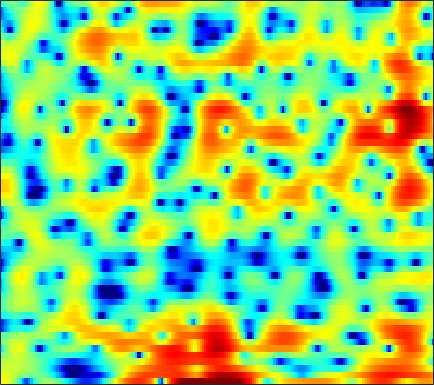

The table this chart was drawn from, first rows:
3.9262, 3.9568, 3.8039, 3.4313, 2.988, 2.1669, 1.0237, -0.075396, -1.945, -4.3911, -7.4038, -9.669, -10.511, -8.1842, -6.1403, -3.8975, -2.2157, -1.2637, -0.31613, 0.32819, 0.70807, 0.84304, 0.85237, 0.66288
3.556, 3.521, 3.39, 3.158, 2.908, 2.488, 1.999, 1.609, 1.085, 0.5917, 0.1788, -0.05585, -0.2596, -0.3545, -0.3739, -0.3734, -0.395, -0.4526, -0.6112, -0.892, -1.304, -1.706, -2.381, -3.226
2.192, 2.367, 2.531, 2.617, 2.629, 2.582, 2.477, 2.371, 2.196, 1.987, 1.752, 1.559, 1.278, 0.9668, 0.7094, 0.3265, -0.1078, -0.4778, -1.045, -1.701, -2.457, -3.098, -4.064, -5.171
1.58, 1.702, 1.872, 2.031, 2.129, 2.222, 2.259, 2.251, 2.188, 2.058, 1.87, 1.692, 1.41, 1.081, 0.7997, 0.3931, -0.04554, -0.3989, -0.9012, -1.439, -2.013, -2.473, -3.129, -3.842
-1.19, -0.5666, 0.2815, 1.053, 1.547, 2.072, 2.422, 2.57, 2.619, 2.5, 2.222, 1.917, 1.389, 0.7435, 0.2056, -0.5361, -1.239, -1.694, -2.149, -2.392, -2.451, -2.412, -2.312, -2.204
-5.406, -3.006, -0.6868, 0.9506, 1.857, 2.737, 3.295, 3.526, 3.602, 3.407, 2.928, 2.369, 1.31, -0.1857, -1.672, -4.344, -8.356, -13.19, -20.38, -12.03, -7.344, -5.165, -3.217, -1.927
-0.4728, -0.0442, 0.5966, 1.23, 1.664, 2.151, 2.506, 2.673, 2.749, 2.642, 2.365, 2.041, 1.449, 0.6885, 0.02913, -0.9155, -1.812, -2.341, -2.698, -2.626, -2.271, -1.961, -1.631, -1.502
-1.572, -1.415, -1.085, -0.6525, -0.2985, 0.1432, 0.5105, 0.7249, 0.9172, 1.006, 1.033, 1.017, 0.9765, 0.9477, 0.929, 0.9245, 0.9603, 1.014, 1.101, 1.185, 1.228, 1.194, 1.014, 0.6324
-11.09, -10.3, -8.248, -6.271, -5.086, -3.943, -3.268, -3.018, -2.991, -3.236, -3.622, -3.908, -4.019, -3.663, -3.091, -2.076, -0.985, -0.2107, 0.7037, 1.459, 2.05, 2.388, 2.706, 2.885
-11.74, -11.01, -9.116, -7.255, -6.167, -5.192, -4.748, -4.785, -5.363, -6.715, -9.204, -12.36, -20.7, -17.83, -11.74, -7.093, -4.144, -2.542, -0.9205, 0.2931, 1.224, 1.792, 2.42, 2.935
-4.692, -4.257, -3.63, -3.023, -2.622, -2.218, -1.98, -1.941, -2.094, -2.441, -2.88, -3.178, -3.399, -3.256, -2.933, -2.301, -1.605, -1.129, -0.6039, -0.2057, 0.0902, 0.2829, 0.57, 0.9492
-2.367, -1.687, -0.8967, -0.2308, 0.195, 0.6632, 1.016, 1.196, 1.342, 1.392, 1.37, 1.316, 1.195, 1.045, 0.9061, 0.6704, 0.3165, -0.05495, -0.7343, -1.675, -2.933, -4.079, -5.671, -6.486
-2.139, -1.432, -0.576, 0.1863, 0.6937, 1.278, 1.734, 2.004, 2.261, 2.408, 2.438, 2.384, 2.218, 1.936, 1.643, 1.13, 0.4549, -0.1726, -1.225, -2.594, -4.378, -6.072, -8.767, -10.73
-3.559, -2.773, -1.736, -0.761, -0.1035, 0.6614, 1.278, 1.643, 1.995, 2.189, 2.224, 2.156, 1.95, 1.606, 1.272, 0.7292, 0.11, -0.3937, -1.098, -1.803, -2.443, -2.834, -3.17, -3.218
-6.423, -4.84, -2.977, -1.414, -0.4295, 0.6544, 1.502, 1.989, 2.43, 2.644, 2.642, 2.499, 2.123, 1.555, 1.016, 0.1862, -0.6998, -1.35, -2.089, -2.592, -2.824, -2.822, -2.636, -2.308
-6.815, -4.801, -2.574, -0.756, 0.3898, 1.659, 2.651, 3.207, 3.709, 3.935, 3.874, 3.621, 2.986, 1.99, 0.9682, -0.8182, -3.167, -5.272, -8.039, -8.948, -7.509, -6.125, -4.658, -3.659
-5.209, -4.029, -2.352, -0.72, 0.411, 1.753, 2.848, 3.495, 4.126, 4.476, 4.519, 4.346, 3.822, 2.905, 1.93, 0.1775, -2.159, -4.327, -7.232, -8.152, -6.728, -5.484, -4.462, -4.321
-11.48, -9.021, -6.17, -3.81, -2.317, -0.6606, 0.6657, 1.471, 2.315, 2.902, 3.237, 3.337, 3.28, 2.99, 2.646, 2.035, 1.319, 0.7663, 0.1231, -0.3636, -0.7189, -0.9479, -1.31, -1.909
-13.45, -11.14, -8.465, -6.289, -4.917, -3.387, -2.138, -1.34, -0.4453, 0.2797, 0.8706, 1.22, 1.564, 1.789, 1.88, 1.913, 1.852, 1.77, 1.609, 1.415, 1.198, 1.01, 0.7377, 0.4539
-8.99, -8.268, -7.283, -6.323, -5.686, -4.936, -4.26, -3.767, -3.104, -2.387, -1.603, -1.006, -0.2487, 0.4448, 0.8858, 1.366, 1.717, 1.901, 2.034, 2.07, 2.034, 1.963, 1.822, 1.667
-6.587, -6.178, -5.81, -5.685, -5.787, -6.182, -6.793, -7.271, -7.474, -6.664, -5.048, -3.656, -1.898, -0.4262, 0.4674, 1.392, 2.05, 2.378, 2.647, 2.741, 2.692, 2.594, 2.398, 2.157
-3.797, -3.483, -3.35, -3.658, -4.205, -5.526, -7.936, -10.98, -18.86, -15.06, -7.81, -4.592, -1.629, 0.3977, 1.5, 2.542, 3.181, 3.428, 3.511, 3.335, 2.932, 2.528, 1.921, 1.285
-1.72, -1.36, -1.077, -1.023, -1.114, -1.418, -1.829, -2.074, -2.131, -1.587, -0.5745, 0.3505, 1.552, 2.541, 3.113, 3.608, 3.782, 3.705, 3.281, 2.493, 1.328, 0.1644, -1.716, -3.849
-2.058, -1.605, -1.056, -0.525, -0.1852, 0.2207, 0.6005, 0.8596, 1.254, 1.683, 2.143, 2.484, 2.891, 3.199, 3.331, 3.335, 3.104, 2.752, 1.997, 0.8577, -0.7541, -2.379, -5.337, -9.623
-4.519, -3.86, -2.81, -1.703, -0.9305, 0.008622, 0.7968, 1.287, 1.846, 2.263, 2.595, 2.776, 2.924, 2.986, 2.949, 2.786, 2.472, 2.118, 1.511, 0.6881, -0.3478, -1.255, -2.635, -4.008
-12.23, -9.479, -5.974, -3.403, -1.932, -0.432, 0.6285, 1.224, 1.769, 2.089, 2.241, 2.266, 2.216, 2.094, 1.966, 1.773, 1.56, 1.379, 1.111, 0.7878, 0.4124, 0.1181, -0.3338, -0.7911
-8.253, -6.491, -3.884, -1.797, -0.6071, 0.5173, 1.221, 1.5, 1.578, 1.429, 1.051, 0.6867, 0.1575, -0.3691, -0.6718, -0.9359, -1.012, -0.9396, -0.787, -0.519, -0.2318, -0.02872, 0.2572, 0.4565
0.8134, 1.121, 1.619, 2.055, 2.304, 2.411, 2.238, 1.882, 1.13, 0.009414, -1.442, -2.737, -4.632, -6.362, -7.301, -7.723, -7.335, -6.723, -5.637, -4.428, -3.173, -2.276, -1.177, -0.2144
4.608, 4.665, 4.625, 4.439, 4.168, 3.602, 2.755, 1.893, 0.4245, -1.591, -4.161, -6.703, -11.25, -18.79, -33.78, -22.84, -18.03, -16.63, -14.65, -11.8, -8.711, -6.509, -4.211, -2.383
5.937, 5.909, 5.705, 5.313, 4.853, 4.031, 2.914, 1.894, 0.2165, -1.801, -4.21, -6.234, -9.196, -12.04, -14.01, -16.21, -18.52, -21.11, -24.14, -17.39, -11.58, -8.62, -5.6, -3.641
5.69, 5.69, 5.512, 5.09, 4.624, 3.76, 2.623, 1.574, -0.04545, -1.938, -4.035, -5.666, -7.779, -9.572, -10.57, -11.31, -11.41, -11.04, -10.19, -8.561, -6.694, -5.226, -3.601, -2.286
4.148, 4.253, 4.172, 3.841, 3.43, 2.653, 1.595, 0.5877, -1.06, -3.104, -5.658, -7.987, -11.77, -15.85, -16.5, -13.78, -10.81, -9.006, -6.863, -5.088, -3.471, -2.4, -1.141, -0.132
1.432, 1.607, 1.651, 1.499, 1.238, 0.6993, -0.06859, -0.8189, -2.128, -3.711, -5.769, -7.563, -10.37, -12.84, -13.21, -11.29, -8.757, -7.057, -5.013, -3.358, -1.863, -0.9314, 0.2198, 1.157
-1.957, -1.73, -1.533, -1.435, -1.452, -1.604, -1.91, -2.242, -2.805, -3.524, -4.303, -4.906, -5.587, -6.035, -6.036, -5.699, -5.019, -4.324, -3.267, -2.153, -1.06, -0.2531, 0.7255, 1.628
-5.747, -5.355, -4.85, -4.444, -4.162, -3.85, -3.628, -3.522, -3.435, -3.52, -3.665, -3.836, -4.064, -4.232, -4.313, -4.263, -3.962, -3.574, -2.861, -1.931, -0.9191, -0.1152, 0.9103, 1.866
-9.639, -9.018, -8.386, -7.826, -7.281, -6.383, -5.379, -4.684, -3.97, -3.451, -3.264, -3.285, -3.576, -4.088, -4.638, -5.375, -5.832, -5.738, -4.869, -3.366, -1.654, -0.4644, 0.9946, 2.184
-10.9, -11.55, -13.61, -15.54, -14.58, -10.71, -7.362, -5.466, -3.704, -2.555, -2.015, -1.96, -2.392, -3.533, -4.884, -7.995, -14.34, -25.26, -11.99, -5.774, -2.204, -0.2791, 1.576, 2.935
-7.606, -8.786, -10.69, -12.15, -11.42, -8.428, -5.479, -3.695, -1.883, -0.7159, -0.01516, 0.1609, 0.02661, -0.5328, -1.228, -2.346, -3.3, -3.474, -2.689, -1.173, 0.4856, 1.534, 2.67, 3.447
-4.782, -4.913, -4.955, -4.599, -4.129, -3.188, -2.05, -1.215, -0.1946, 0.5896, 1.119, 1.339, 1.413, 1.313, 1.112, 0.8755, 0.669, 0.6299, 0.7933, 1.137, 1.594, 1.913, 2.273, 2.384
-5.175, -4.742, -4.083, -3.216, -2.527, -1.529, -0.5876, 0.08278, 0.8725, 1.467, 1.827, 1.97, 1.941, 1.707, 1.431, 0.9877, 0.5337, 0.2878, 0.125, 0.2026, 0.4176, 0.657, 0.9089, 1.001
-7.958, -6.879, -5.428, -3.826, -2.589, -1.072, 0.31, 1.189, 2.116, 2.764, 3.083, 3.112, 2.831, 2.157, 1.424, 0.01664, -1.646, -2.909, -3.942, -3.545, -2.364, -1.361, -0.4037, 0.2103
-14.05, -13.15, -10.17, -6.543, -4.083, -1.409, 0.7431, 2.003, 3.25, 4.096, 4.532, 4.553, 4.204, 3.352, 2.265, 0.1411, -3.294, -7.53, -16.3, -9.372, -4.226, -2.191, -0.5854, 0.02779
-18.09, -18.38, -13.55, -8.532, -5.568, -2.522, -0.255, 1.097, 2.487, 3.439, 4.003, 4.182, 4.102, 3.664, 3.118, 2.138, 0.9706, 0.1611, -0.5631, -0.6454, -0.3301, -0.04917, 0.06671, -0.3064
-9.988, -9.257, -7.826, -6.056, -4.663, -2.872, -1.274, -0.2569, 0.8859, 1.723, 2.302, 2.595, 2.775, 2.753, 2.653, 2.386, 2.067, 1.815, 1.51, 1.242, 1.014, 0.8235, 0.431, -0.1247
-7.834, -7.084, -5.888, -4.7, -3.806, -2.636, -1.585, -0.8864, -0.1003, 0.5434, 1.035, 1.31, 1.581, 1.76, 1.824, 1.864, 1.849, 1.806, 1.72, 1.589, 1.412, 1.227, 0.9346, 0.5715
-7.311, -6.336, -5.068, -3.877, -3.078, -2.157, -1.414, -0.9596, -0.5046, -0.1505, 0.1163, 0.2751, 0.4895, 0.7181, 0.8854, 1.133, 1.351, 1.495, 1.628, 1.699, 1.674, 1.598, 1.448, 1.215
-7.47, -5.752, -3.95, -2.538, -1.744, -1.015, -0.5811, -0.4581, -0.5033, -0.7646, -1.097, -1.281, -1.33, -1.063, -0.6541, -0.008212, 0.6477, 1.082, 1.531, 1.823, 1.964, 1.988, 1.893, 1.702
-4.631, -2.749, -0.9302, 0.2968, 0.9007, 1.302, 1.242, 0.8837, -0.04268, -1.591, -3.821, -5.786, -7.488, -6.158, -4.183, -1.908, -0.2067, 0.6974, 1.526, 1.992, 2.189, 2.176, 1.964, 1.609
0.8905, 1.685, 2.561, 3.158, 3.422, 3.462, 3.084, 2.514, 1.258, -0.6611, -3.491, -6.287, -9.229, -7.28, -4.732, -2.281, -0.666, 0.09276, 0.7191, 0.9608, 0.9318, 0.7057, 0.1405, -0.7769
2.775, 3.114, 3.499, 3.742, 3.804, 3.731, 3.434, 3.057, 2.331, 1.419, 0.4043, -0.3137, -1.06, -1.439, -1.541, -1.616, -1.797, -2.019, -2.368, -2.718, -3.049, -3.333, -3.778, -4.654
2.712, 2.9, 3.103, 3.241, 3.284, 3.268, 3.18, 3.043, 2.781, 2.387, 1.893, 1.461, 0.7909, -0.009958, -0.7846, -2.024, -3.703, -5.296, -7.85, -9.994, -10.01, -8.816, -7.279, -6.284
1.851, 1.865, 1.822, 1.807, 1.863, 2.005, 2.22, 2.398, 2.606, 2.707, 2.646, 2.46, 2.015, 1.262, 0.4789, -1.004, -3.08, -5.233, -9.159, -13.86, -12.93, -9.975, -7.04, -5.215
-0.1964, -0.7389, -1.572, -2.272, -2.428, -1.927, -0.8445, 0.1127, 1.272, 2.214, 2.842, 3.104, 3.17, 2.923, 2.549, 1.779, 0.7444, -0.09612, -1.278, -2.168, -2.586, -2.594, -2.392, -2.167
-3.318, -4.735, -7.589, -12.73, -19.8, -12.99, -6.484, -3.55, -0.8233, 1.059, 2.354, 3.031, 3.596, 3.853, 3.845, 3.66, 3.281, 2.901, 2.323, 1.703, 1.085, 0.6289, -0.06084, -0.8702
-5.801, -6.392, -7.338, -8.216, -8.337, -7.101, -4.906, -3.184, -1.139, 0.4868, 1.748, 2.481, 3.205, 3.667, 3.857, 3.925, 3.808, 3.58, 3.169, 2.585, 1.843, 1.172, 0.1048, -1.192
-9.274, -8.011, -6.58, -5.441, -4.655, -3.57, -2.43, -1.567, -0.4684, 0.5265, 1.41, 1.985, 2.636, 3.13, 3.413, 3.612, 3.625, 3.515, 3.167, 2.605, 1.812, 1.056, -0.126, -1.516
-9.991, -7.545, -5.253, -3.65, -2.74, -1.837, -1.147, -0.7309, -0.2512, 0.2244, 0.7452, 1.182, 1.824, 2.477, 2.918, 3.382, 3.634, 3.677, 3.465, 2.962, 2.135, 1.29, -0.1303, -1.882
-3.424, -2.653, -1.661, -0.9018, -0.5413, -0.3484, -0.5067, -0.8331, -1.479, -2.126, -2.319, -1.89, -0.6687, 0.834, 1.857, 2.997, 3.77, 4.078, 4.175, 3.862, 3.126, 2.278, 0.6533, -1.655
